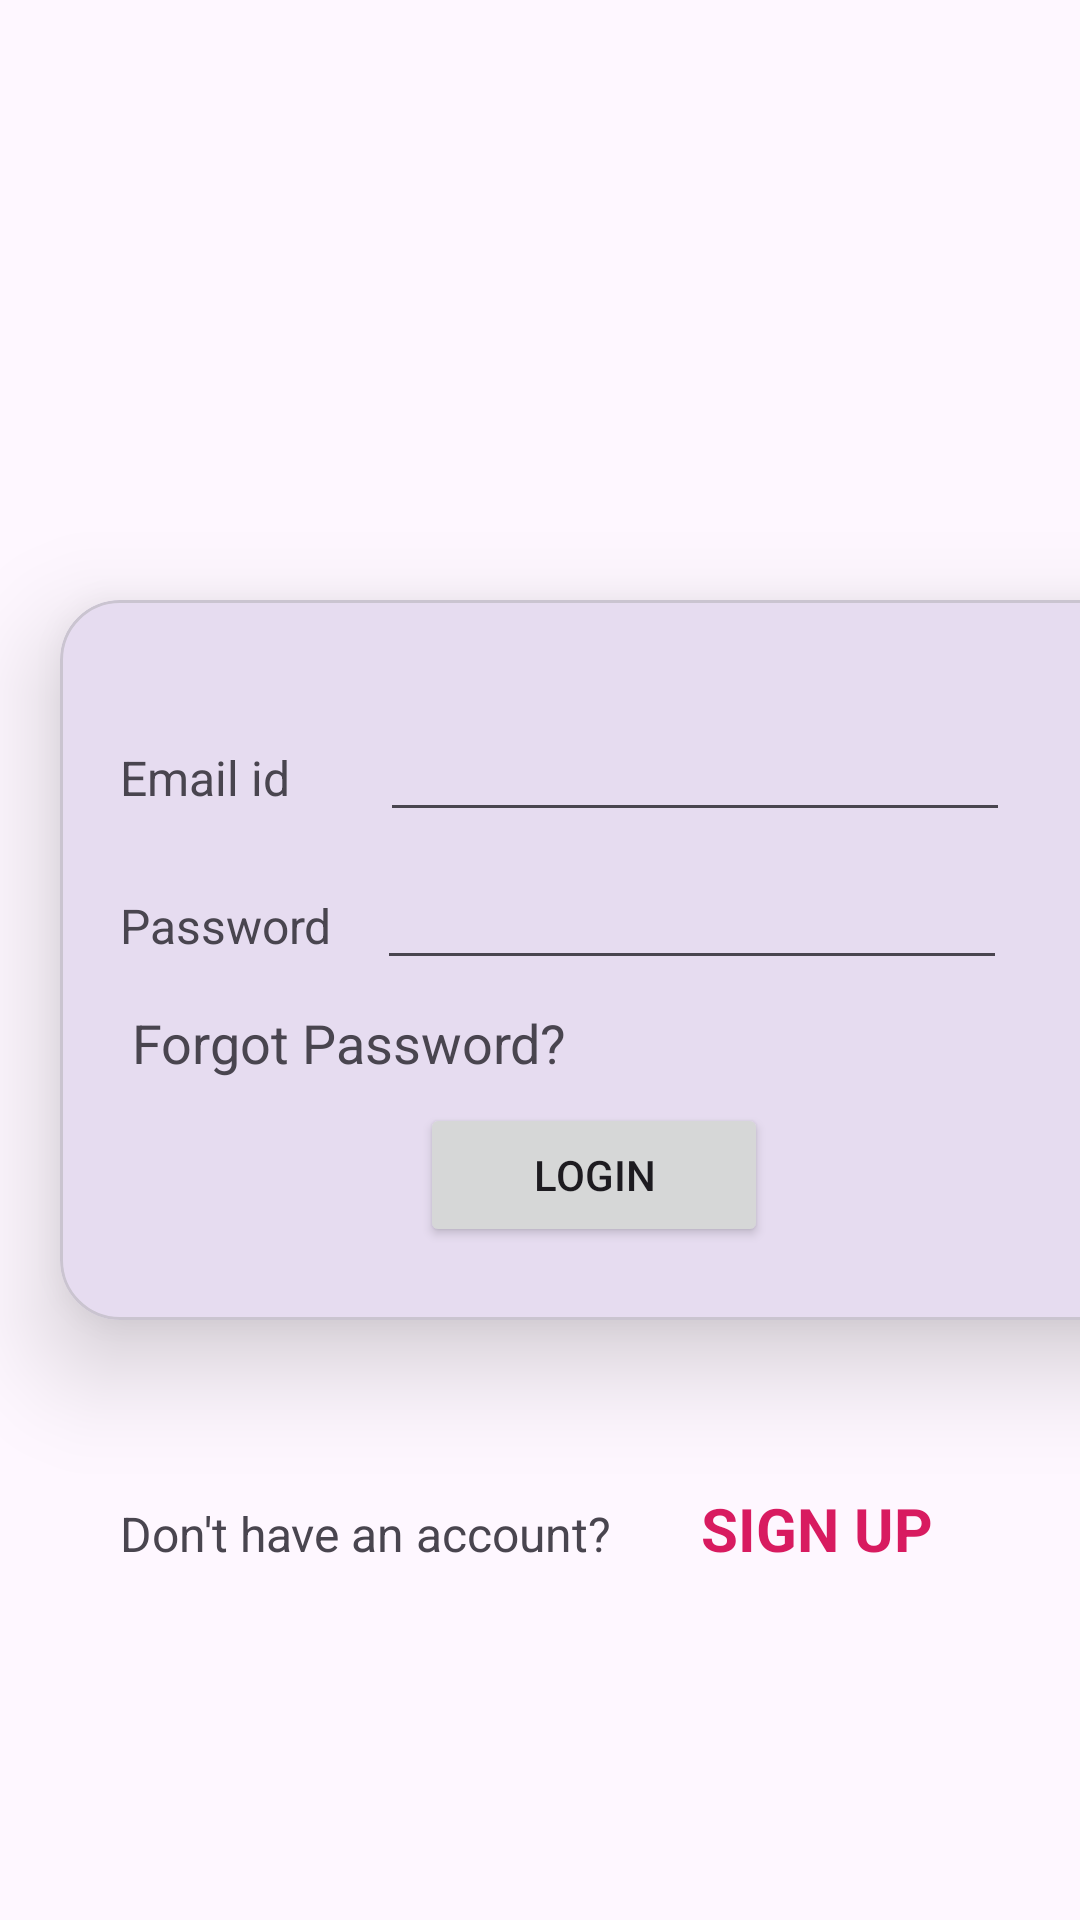

Write the Android layout XML for this screen, with the resource values it uses.
<!-- AndroidManifest.xml: application theme Theme.MAD_practical4_20012011082 -->
<!-- res/layout/activity_login.xml -->
<?xml version="1.0" encoding="utf-8"?>
<androidx.constraintlayout.widget.ConstraintLayout xmlns:android="http://schemas.android.com/apk/res/android"
    xmlns:app="http://schemas.android.com/apk/res-auto"
    xmlns:tools="http://schemas.android.com/tools"
    android:layout_width="match_parent"
    android:layout_height="match_parent"
    tools:context=".LoginActivity">

    <ImageView
        android:id="@+id/imageView"
        android:layout_width="match_parent"
        android:layout_height="200dp"
        app:layout_constraintStart_toStartOf="parent"
        app:layout_constraintTop_toTopOf="parent"
        app:layout_constraintVertical_bias="0.03"
        app:srcCompat="@drawable/guni_pink_logo" />

    <com.google.android.material.card.MaterialCardView
        android:id="@+id/materialCardView"
        android:layout_width="365dp"
        android:layout_height="240dp"
        android:layout_marginHorizontal="20dp"
        app:cardCornerRadius="20dp"
        app:cardElevation="20dp"
        app:layout_constraintStart_toStartOf="parent"
        app:layout_constraintTop_toBottomOf="@id/imageView">


        <androidx.constraintlayout.widget.ConstraintLayout
            android:layout_width="match_parent"
            android:layout_height="match_parent"
            android:padding="20dp">


            <TextView
                android:id="@+id/textView6"
                android:layout_width="wrap_content"
                android:layout_height="wrap_content"
                android:text="Email id"
                android:textSize="16sp"
                app:layout_constraintBaseline_toBaselineOf="@+id/editTextTextEmailAddress2"
                app:layout_constraintStart_toStartOf="parent" />

            <EditText
                android:id="@+id/editTextTextEmailAddress2"
                android:layout_width="wrap_content"
                android:layout_height="wrap_content"
                android:layout_marginStart="30dp"
                android:layout_marginTop="16dp"
                android:ems="10"
                android:inputType="textEmailAddress"
                app:layout_constraintStart_toEndOf="@+id/textView6"
                app:layout_constraintTop_toTopOf="parent" />

            <TextView
                android:id="@+id/textView"
                android:layout_width="wrap_content"
                android:layout_height="wrap_content"
                android:text="Password"
                android:textSize="16sp"
                app:layout_constraintBaseline_toBaselineOf="@+id/editTextTextPassword"
                app:layout_constraintStart_toStartOf="parent" />

            <EditText
                android:id="@+id/editTextTextPassword"
                android:layout_width="wrap_content"
                android:layout_height="wrap_content"
                android:layout_marginStart="15dp"
                android:layout_marginTop="8dp"
                android:ems="10"
                android:inputType="textPassword"
                app:layout_constraintStart_toEndOf="@+id/textView"
                app:layout_constraintTop_toBottomOf="@+id/editTextTextEmailAddress2" />

            <TextView
                android:id="@+id/textView2"
                android:layout_width="wrap_content"
                android:layout_height="wrap_content"
                android:layout_marginStart="4dp"
                android:layout_marginTop="16dp"
                android:text="Forgot Password?"
                android:textSize="18dp"
                app:layout_constraintStart_toStartOf="parent"
                app:layout_constraintTop_toBottomOf="@+id/textView" />

            <Button
                android:id="@+id/loginbutton"
                android:layout_width="116dp"
                android:layout_height="48dp"
                android:layout_marginStart="100dp"
                android:layout_marginTop="8dp"
                android:text="Login"
                app:layout_constraintStart_toStartOf="parent"
                app:layout_constraintTop_toBottomOf="@+id/textView2" />

        </androidx.constraintlayout.widget.ConstraintLayout>
    </com.google.android.material.card.MaterialCardView>

    <TextView
        android:id="@+id/textView3"
        android:layout_width="wrap_content"
        android:layout_height="wrap_content"
        android:layout_marginStart="40dp"
        android:text="Don't have an account?"
        android:textSize="16sp"
        app:layout_constraintBaseline_toBaselineOf="@+id/textView4"
        app:layout_constraintStart_toStartOf="parent" />

    <TextView
        android:id="@+id/textView4"
        android:layout_width="wrap_content"
        android:layout_height="wrap_content"
        android:layout_marginStart="30dp"
        android:layout_marginTop="56dp"
        android:text="SIGN UP"
        android:textColor="#D81B60"
        android:textSize="20sp"
        android:textStyle="bold"
        app:layout_constraintStart_toEndOf="@+id/textView3"
        app:layout_constraintTop_toBottomOf="@+id/materialCardView" />


</androidx.constraintlayout.widget.ConstraintLayout>
<!-- resources referenced by this layout -->
<resources>
  <style name="Theme.MAD_practical4_20012011082" parent="Base.Theme.MAD_practical4_20012011082" />
  <style name="Base.Theme.MAD_practical4_20012011082" parent="Theme.Material3.DayNight.NoActionBar">
          
          
      </style>
</resources>
